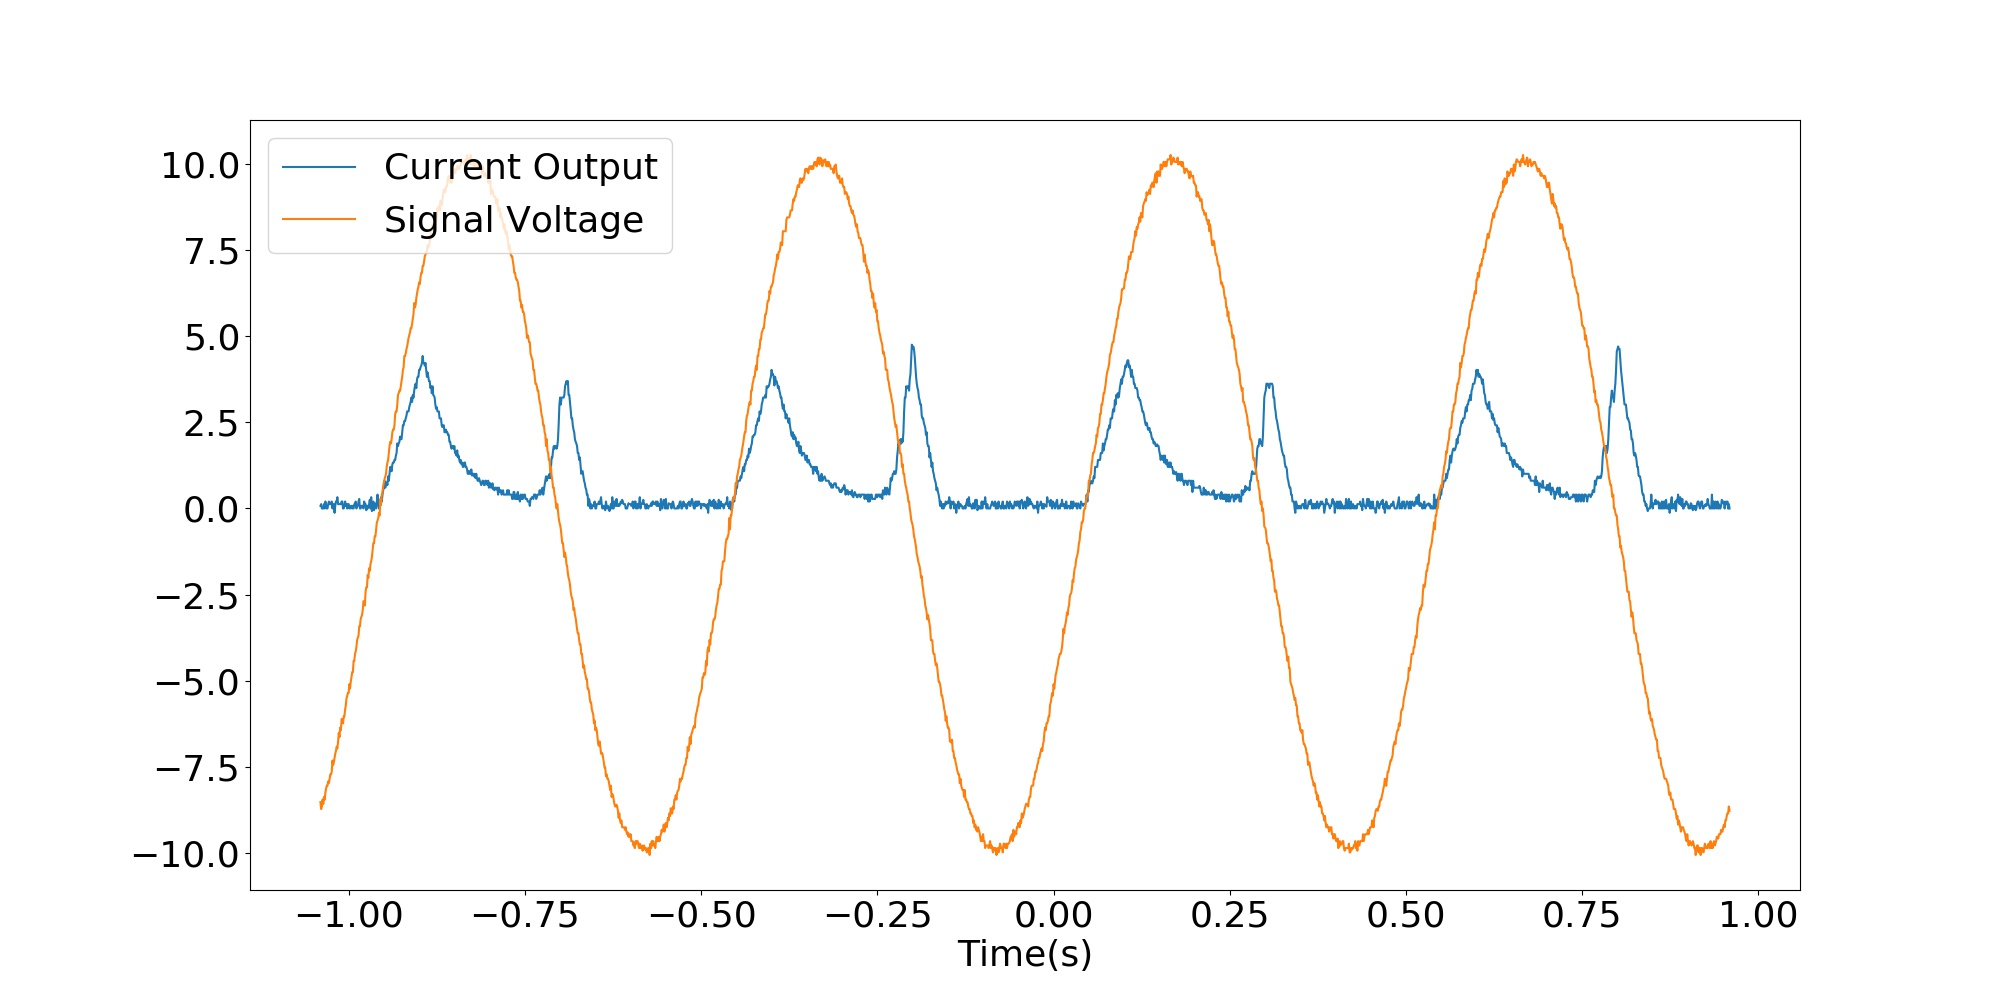

The table this chart was drawn from, first rows:
x-axis, 1, 2
second, Volt, Volt
-1.04000E+00, -3.02E-03, -8.51759E+00
-1.03900E+00, -5.03E-03, -8.71859E+00
-1.03800E+00, +0.0E+00, -8.64322E+00
-1.03700E+00, +0.0E+00, -8.44221E+00
-1.03600E+00, +0.0E+00, -8.56784E+00
-1.03500E+00, -5.03E-03, -8.36683E+00
-1.03400E+00, +0.0E+00, -8.44221E+00
-1.03300E+00, -8.04E-03, -8.24121E+00
-1.03200E+00, -3.02E-03, -8.11558E+00
-1.03100E+00, +0.0E+00, -8.04020E+00
-1.03000E+00, +0.0E+00, -8.04020E+00
-1.02900E+00, -5.03E-03, -7.91457E+00
-1.02800E+00, -8.04E-03, -7.96482E+00
-1.02700E+00, -5.03E-03, -7.83920E+00
-1.02600E+00, -5.03E-03, -7.71357E+00
-1.02500E+00, -5.03E-03, -7.71357E+00
-1.02400E+00, -8.04E-03, -7.63819E+00
-1.02300E+00, +0.0E+00, -7.31156E+00
-1.02200E+00, -5.03E-03, -7.43719E+00
-1.02100E+00, -5.03E-03, -7.36181E+00
-1.02000E+00, +5.03E-03, -7.23618E+00
-1.01900E+00, -3.02E-03, -7.11055E+00
-1.01800E+00, -8.04E-03, -7.03518E+00
-1.01700E+00, -8.04E-03, -6.90955E+00
-1.01600E+00, -13.07E-03, -6.95980E+00
-1.01500E+00, -5.03E-03, -6.75879E+00
-1.01400E+00, -5.03E-03, -6.50754E+00
-1.01300E+00, -5.03E-03, -6.63317E+00
-1.01200E+00, -5.03E-03, -6.35678E+00
-1.01100E+00, -5.03E-03, -6.43216E+00
-1.01000E+00, -8.04E-03, -6.10553E+00
-1.00900E+00, -8.04E-03, -6.10553E+00
-1.00800E+00, +0.0E+00, -6.23116E+00
-1.00700E+00, +0.0E+00, -6.03015E+00
-1.00600E+00, -3.02E-03, -6.03015E+00
-1.00500E+00, -8.04E-03, -5.82915E+00
-1.00400E+00, -3.02E-03, -5.70352E+00
-1.00300E+00, -5.03E-03, -5.50251E+00
-1.00200E+00, +0.0E+00, -5.42714E+00
-1.00100E+00, -5.03E-03, -5.35176E+00
-1.00000E+00, -5.03E-03, -5.35176E+00
-999.00E-03, +0.0E+00, -5.10050E+00
-998.00E-03, -3.02E-03, -5.22613E+00
-997.00E-03, +0.0E+00, -5.02513E+00
-996.00E-03, -3.02E-03, -4.89950E+00
-995.00E-03, -3.02E-03, -4.74874E+00
-994.00E-03, +0.0E+00, -4.74874E+00
-993.00E-03, +0.0E+00, -4.42211E+00
-992.00E-03, -5.03E-03, -4.42211E+00
-991.00E-03, -5.03E-03, -4.22111E+00
-990.00E-03, -8.04E-03, -4.14573E+00
-989.00E-03, +0.0E+00, -4.02010E+00
-988.00E-03, -3.02E-03, -3.81910E+00
-987.00E-03, -3.02E-03, -3.74372E+00
-986.00E-03, -8.04E-03, -3.69347E+00
-985.00E-03, -11.06E-03, -3.41709E+00
-984.00E-03, +0.0E+00, -3.41709E+00
-983.00E-03, +0.0E+00, -3.21608E+00
-982.00E-03, -3.02E-03, -3.14070E+00
... 1,941 more rows
